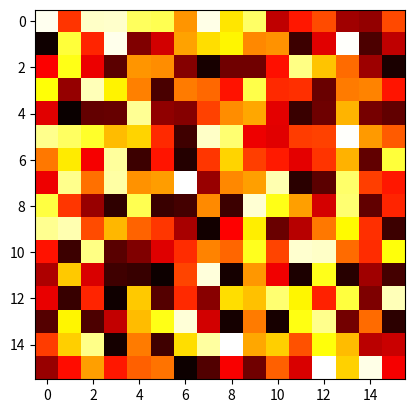

Source code (Python):
#!/usr/bin/python3

import matplotlib.pyplot as plt
import numpy as np

a = np.random.random((16, 16))
plt.imshow(a, cmap='hot', interpolation='nearest')
plt.show()